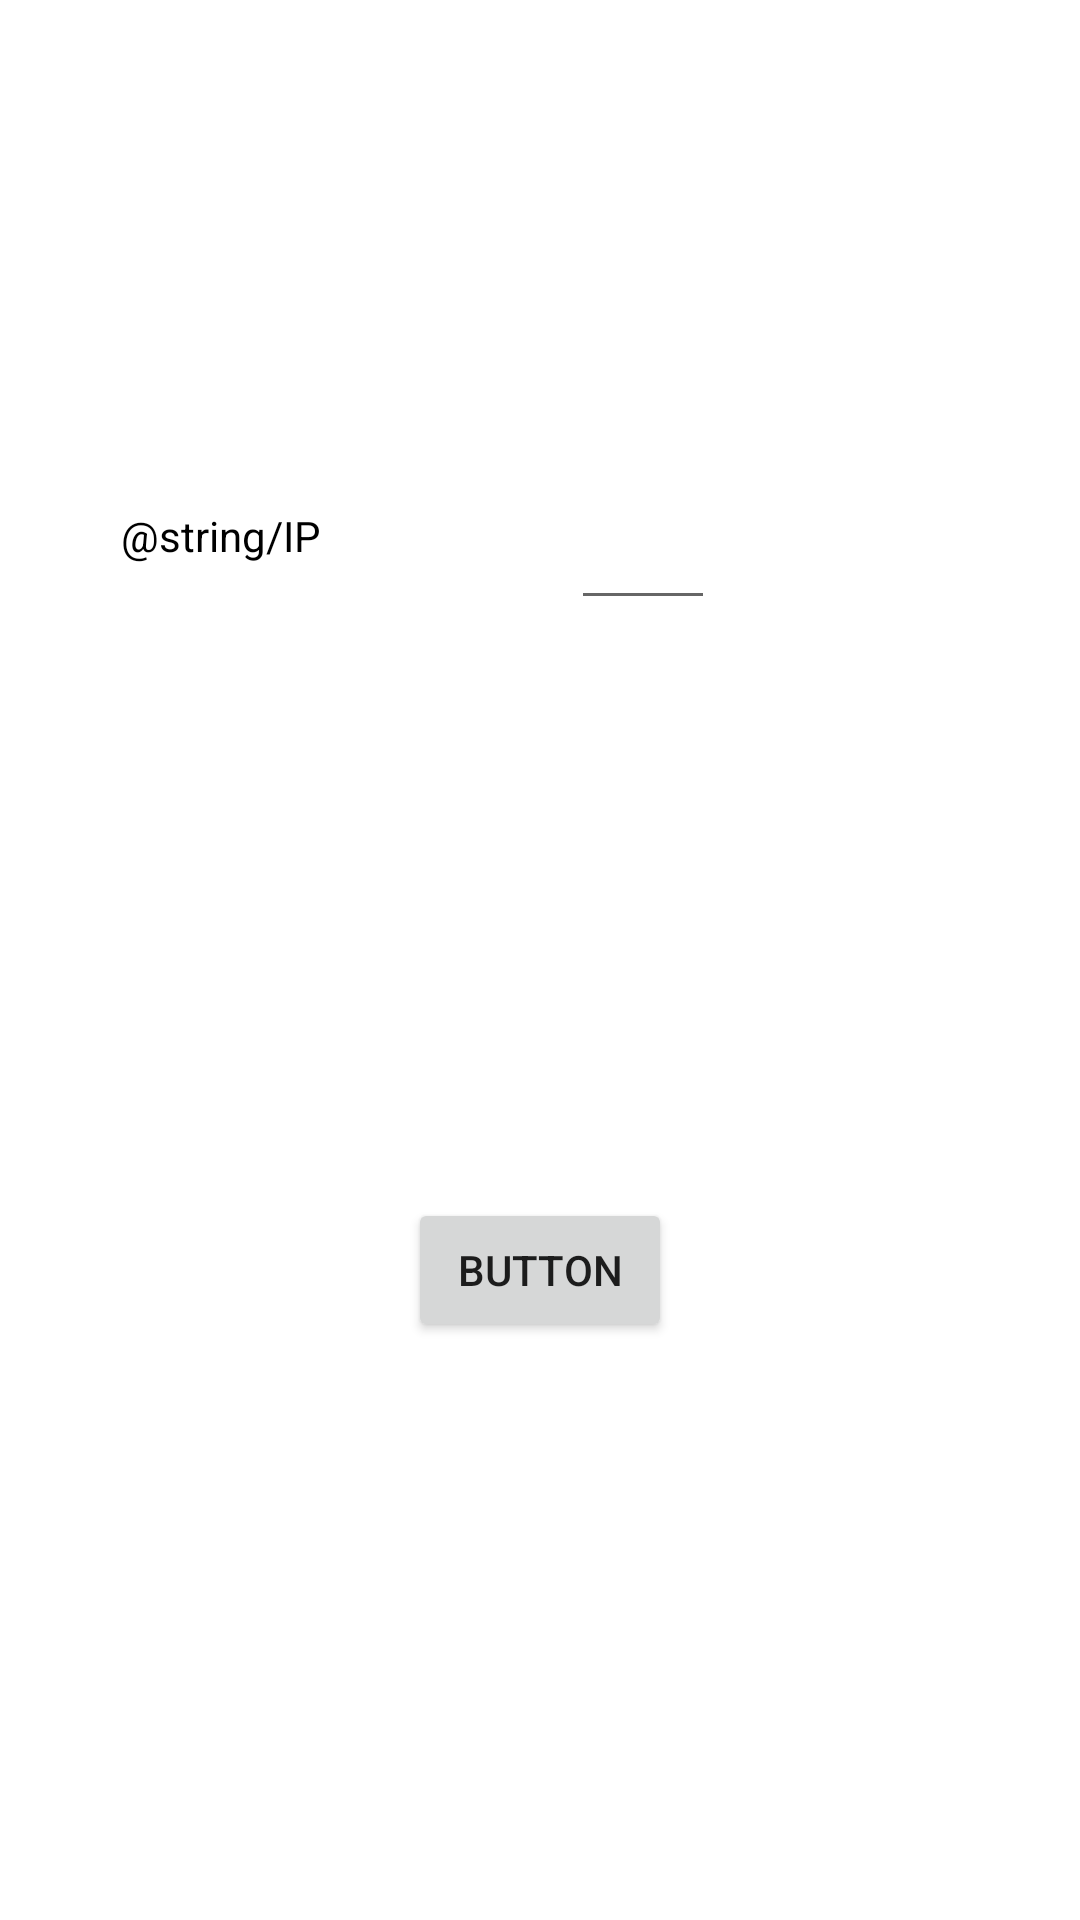

Android layout source for this screen:
<!-- AndroidManifest.xml: application theme Theme.FileTile -->
<!-- res/layout/activity_main.xml -->
<?xml version="1.0" encoding="utf-8"?>
<androidx.constraintlayout.widget.ConstraintLayout xmlns:android="http://schemas.android.com/apk/res/android"
    xmlns:app="http://schemas.android.com/apk/res-auto"
    xmlns:tools="http://schemas.android.com/tools"
    android:layout_width="match_parent"
    android:layout_height="match_parent"
    tools:context=".MainActivity">

    <TextView
        android:id="@+id/IPTitle"
        android:layout_width="wrap_content"
        android:layout_height="wrap_content"
        android:text="@string/IP"
        android:textColor="@color/black"
        android:visibility="visible"
        app:layout_constraintBottom_toBottomOf="parent"
        app:layout_constraintEnd_toEndOf="parent"
        app:layout_constraintHorizontal_bias="0.138"
        app:layout_constraintStart_toStartOf="parent"
        app:layout_constraintTop_toTopOf="parent"
        app:layout_constraintVertical_bias="0.272" />

    <EditText
        android:id="@+id/IPAdd"
        android:text=""
        android:layout_width="wrap_content"
        android:layout_height="wrap_content"
        android:inputType="none"
        android:minWidth="48dp"
        android:minHeight="48dp"
        android:textColor="@color/black"
        android:visibility="visible"
        app:layout_constraintBottom_toBottomOf="parent"
        app:layout_constraintEnd_toEndOf="parent"
        app:layout_constraintHorizontal_bias="0.406"
        app:layout_constraintStart_toEndOf="@+id/IPTitle"
        app:layout_constraintTop_toTopOf="parent"
        app:layout_constraintVertical_bias="0.268" />

    <Button
        android:id="@+id/button"
        android:layout_width="wrap_content"
        android:layout_height="wrap_content"
        android:text="Button"
        app:layout_constraintBottom_toBottomOf="parent"
        app:layout_constraintEnd_toEndOf="parent"
        app:layout_constraintStart_toStartOf="parent"
        app:layout_constraintTop_toBottomOf="@+id/IPAdd" />

</androidx.constraintlayout.widget.ConstraintLayout>
<!-- resources referenced by this layout -->
<resources>
  <color name="black">#FF000000</color>
  <style name="Theme.FileTile" parent="Theme.MaterialComponents.DayNight.DarkActionBar">
          
          <item name="colorPrimary">@color/blue_500</item>
          <item name="colorPrimaryVariant">@color/blue_700</item>
          <item name="colorOnPrimary">@color/white</item>
          
          <item name="colorSecondary">@color/teal_200</item>
          <item name="colorSecondaryVariant">@color/teal_700</item>
          <item name="colorOnSecondary">@color/black</item>
          
          <item name="android:statusBarColor" tools:targetApi="l">?attr/colorPrimaryVariant</item>
          
      </style>
  <color name="blue_500">#0078D7</color>
  <color name="blue_700">#013C6A</color>
  <color name="white">#FFFFFFFF</color>
  <color name="teal_200">#FF03DAC5</color>
  <color name="teal_700">#FF018786</color>
</resources>
